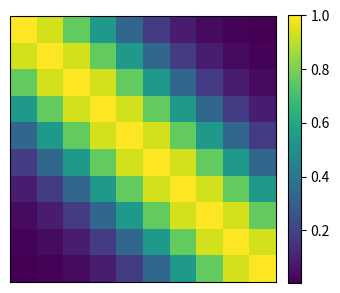
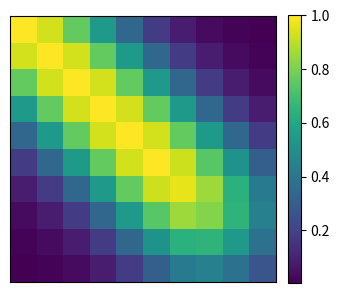

Here is the Python script that generated these plots, in order:
import numpy as np
from time import time
import matplotlib.pyplot as plt


def partial_cholesky_decompose(A, l=None):
    """
  cubic complexity O(n^3)
  """

    # system size
    n = len(A)

    # truncated Cholesky
    if l == None:
        l = n

    # declare space
    L = np.zeros((n, n))

    # compute L row by row
    for i in range(n):
        # for j in range(i+1, l):
        for j in range(0, k):

            sum = 0
            for k in range(j):
                sum += L[i, k] * L[j, k]

            if (i == j):
                L[i, j] = np.sqrt(A[i][i] - sum)
            else:
                L[i, j] = (1.0 / L[j, j] * (A[i, j] - sum))

    return L


def cholesky_decompose(A):
    """
  cubic complexity O(n^3)
  """

    # system size
    n = len(A)

    # declare space
    L = np.zeros((n, n))

    # compute L row by row
    for i in range(n):
        for j in range(i + 1):
            sum = 0
            for k in range(j):
                sum += L[i, k] * L[j, k]
            if (i == j):
                L[i, j] = np.sqrt(A[i][i] - sum)
            else:
                L[i, j] = (1.0 / L[j, j] * (A[i, j] - sum))

    return L


def cholesky_solve(L, b):
    """
  quadratic complexity O(n^2)
  """

    # dimension
    n = len(b)

    # initialize vectors
    z = np.zeros(n)
    x = np.zeros(n)

    # forward substitution
    z[0] = b[0] / L[0, 0]
    for i in range(1, n):
        sum = 0.0
        for j in range(i + 1):
            sum += L[i, j] * z[j]
        z[i] = (b[i] - sum) / L[i, i]

    # backward substitution
    L = np.transpose(L)
    for i in range(n - 1, -1, -1):
        sum = 0.0
        for j in range(i + 1, n):
            sum += L[i, j] * x[j]
        x[i] = (z[i] - sum) / L[i, i]

    return x


def cholesky(A, b):
    L = cholesky_decompose(A)  # Cholesky decomposition O(n^3)
    x = cholesky_solve(L, b)  # Cholesky solution

    return x, L


def plot_matrix(A):
    # Plot linear system
    fig, axes = plt.subplots(
        nrows=1,
        ncols=1,
        figsize=(3.5, 3.5),
        sharey=True,
        squeeze=False
    )

    im = axes[0, 0].imshow(A, cmap="viridis")
    axes[0, 0].set_xticks([])
    axes[0, 0].set_yticks([])

    # Add colorbar
    cbar = fig.colorbar(im, ax=axes[0, 0], fraction=0.046, pad=0.04)

    plt.tight_layout()
    plt.show()


def RBF(x1, x2, hypers=[1.0, 1.0]):
    """
  Radial basis function kernel also known as Gaussian kernel

  Args
    x1: input data set 1
    x2: input data set 2
    hypers: hyper parameters of this kernel

  """

    sig = hypers[0]
    l = hypers[1]

    # kernel
    k = sig ** 2 * np.exp(-(np.linalg.norm(x1 - x2) ** 2) / 2 / l ** 2)

    # kernel derivative
    dk0 = 2 * sig * np.exp(-(np.linalg.norm(x1 - x2) ** 2) / 2 / l ** 2)
    dk1 = sig ** 2 * np.exp(-(np.linalg.norm(x1 - x2) ** 2) / 2 / l ** 2) * (np.linalg.norm(x1 - x2) ** 2) / l ** 3
    dk = [dk0, dk1]

    return k, dk


def cov_matrix(X1, X2, hypers=[1.0, 1.0]):
    K = np.zeros((len(X1), len(X2)))
    dK0 = np.zeros((len(X1), len(X2)))
    dK1 = np.zeros((len(X1), len(X2)))

    for i, x1 in enumerate(X1):
        for j, x2 in enumerate(X2):
            k, dk = RBF(x1, x2, hypers)

            # kernel matrix
            K[i, j] = k

            # derivative
            dK0[i, j] = dk[0]
            dK1[i, j] = dk[1]

    dK = [dK0, dK1]

    return K, dK


if __name__ == "__main__":

    # dimension
    n = 10

    # fix random seed
    np.random.seed(10)

    # create random symmetric positive definite matrix
    M = np.random.rand(n, n)
    A = M @ M.T

    # create kernel matrix
    X = np.linspace(0, 10, n)
    A, _ = cov_matrix(X, X, hypers=[1.0, 3.0])
    sigma = 1e-6
    A = A + sigma ** 2 * np.eye(n)
    print("minimum eigenvalue =", min(np.linalg.eigh(A)[0]))

    # create right-hand-side vector
    b = np.random.rand(n)

    # compute Cholesky solution
    t0 = time()
    x, L = cholesky(A, b)
    print("Cholesky solution took {:.5f} sec".format(time() - t0))

    # compute "exact" solution (LAPACK dgesv O(n^3))
    t0 = time()
    xsol = np.linalg.solve(A, b)
    print("   exact solution took {:.5f} sec".format(time() - t0))

    print("rel err : {:2e}".format(np.linalg.norm(xsol - x) / np.linalg.norm(xsol)))

    # Incomplete Cholesky Decomposition

    plot_matrix(A)  # full matrix
    plot_matrix(L[:, :5] @ L.T[:5, :])  # partial Cholesky matrix
